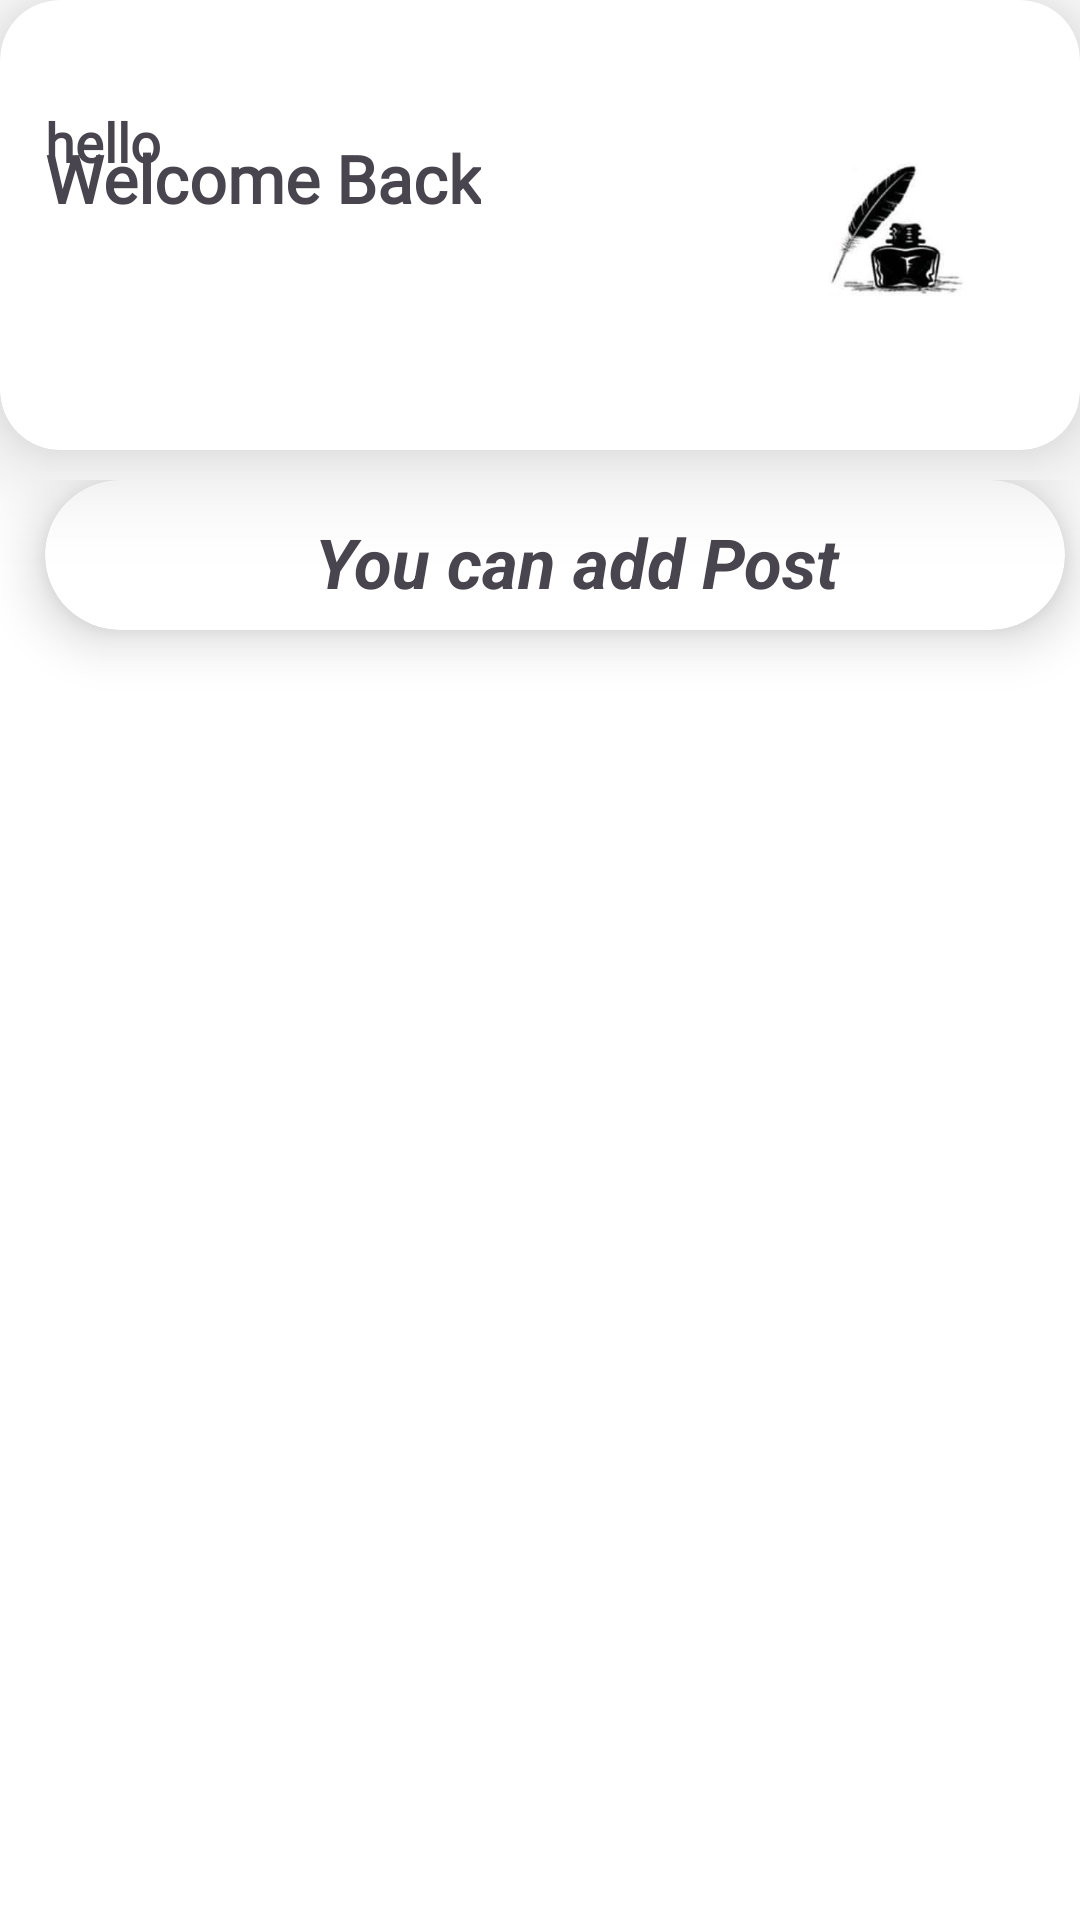

Here is an Android app screen rendered from its layout file. Give the layout XML and the strings, colors and styles it references.
<!-- AndroidManifest.xml: application theme Theme.DreamStory -->
<!-- res/layout/fragment_home.xml -->
<?xml version="1.0" encoding="utf-8"?>
<LinearLayout xmlns:android="http://schemas.android.com/apk/res/android"
    xmlns:tools="http://schemas.android.com/tools"
    android:layout_width="match_parent"
    android:layout_height="match_parent"
    xmlns:app="http://schemas.android.com/apk/res-auto"
    android:background="#fff"
    android:orientation="vertical"
    tools:context=".ui.HomeFragment">

    <androidx.cardview.widget.CardView
        android:layout_width="match_parent"
        android:layout_height="150dp"
        app:cardCornerRadius="20dp"
        app:cardElevation="20dp">

        <RelativeLayout
            android:layout_width="match_parent"
            android:layout_height="match_parent">

            <ImageView
                android:id="@+id/splashImage"
                android:layout_width="180dp"
                android:layout_height="120dp"
                android:layout_marginTop="18dp"
                android:layout_marginEnd="-30dp"
                android:layout_alignParentTop="true"
                android:layout_alignParentEnd="true"
                android:src="@drawable/logo" />

            <TextView
                android:id="@+id/splashText"
                android:layout_width="wrap_content"
                android:layout_height="wrap_content"
                android:layout_alignParentStart="true"
                android:layout_alignParentTop="true"
                android:layout_gravity="start"
                android:layout_marginStart="15dp"
                android:layout_marginTop="35dp"
                android:fontFamily="@font/bungee"
                android:text="hello"
                android:textSize="18sp"
                android:textStyle="bold" />

            <TextView
                android:id="@+id/nameTxt"
                android:layout_width="wrap_content"
                android:layout_height="wrap_content"
                android:layout_below="@+id/splashText"
                android:layout_alignParentStart="true"
                android:layout_gravity="start"
                android:layout_marginTop="-15dp"
                android:layout_marginStart="15dp"
                android:fontFamily="@font/bungee"
                android:text="Welcome Back"
                android:textSize="22sp"
                android:textStyle="bold" />

        </RelativeLayout>


    </androidx.cardview.widget.CardView>

    <LinearLayout
        android:layout_width="match_parent"
        android:layout_height="wrap_content"
        android:orientation="horizontal"
        android:layout_marginTop="10dp"
        >

    <androidx.cardview.widget.CardView
        android:id="@+id/addPost"
        android:layout_width="340dp"
        android:layout_height="50dp"
        android:layout_gravity="left"
        android:layout_marginTop="20dp"
        android:layout_marginStart="15dp"
        android:clickable="true"
        android:focusable="true"
        app:cardCornerRadius="50dp"
        app:cardElevation="10dp">

        <LinearLayout
            android:layout_width="match_parent"
            android:layout_height="match_parent"
            android:layout_marginTop="5dp"
            android:orientation="horizontal">

            <ImageView
                android:layout_width="30dp"
                android:layout_height="30dp"
                android:layout_marginStart="25sp"
                android:layout_marginTop="8dp"
                android:src="@drawable/add" />

            <TextView
                android:layout_width="wrap_content"
                android:layout_height="wrap_content"
                android:layout_gravity="center"
                android:layout_marginStart="35dp"
                android:text="You can add Post"
                android:textSize="23sp"
                android:textStyle="bold|italic" />

        </LinearLayout>

    </androidx.cardview.widget.CardView>

    <ImageView
        android:id="@+id/sorting"
        android:layout_width="45dp"
        android:layout_height="35dp"
        android:src="@drawable/ic_sort"
        android:layout_marginTop="10dp"
        android:layout_marginStart="10dp"
        />

    </LinearLayout>

    <androidx.recyclerview.widget.RecyclerView
        android:id="@+id/recPost"
        android:layout_width="match_parent"
        android:layout_height="match_parent"
        android:padding="10dp" />

</LinearLayout>
<!-- resources referenced by this layout -->
<resources>
  <!-- drawable ic_sort (drawable) -->
  <vector xmlns:android="http://schemas.android.com/apk/res/android" android:autoMirrored="true" android:height="24dp" android:tint="#000000" android:viewportHeight="24" android:viewportWidth="24" android:width="24dp">
        
      <path android:fillColor="@android:color/white" android:pathData="M11,2l2,0l0,5l8,0l0,3l-8,0l0,4l5,0l0,3l-5,0l0,5l-2,0l0,-5l-5,0l0,-3l5,0l0,-4l-8,0l0,-3l8,0z"/>
      
  </vector>
  <!-- drawable logo: jpg bitmap (drawable, 8640 bytes) -->
  <style name="Theme.DreamStory" parent="Base.Theme.DreamStory" />
  <style name="Base.Theme.DreamStory" parent="Theme.Material3.DayNight.NoActionBar">
          
          
      </style>
</resources>
